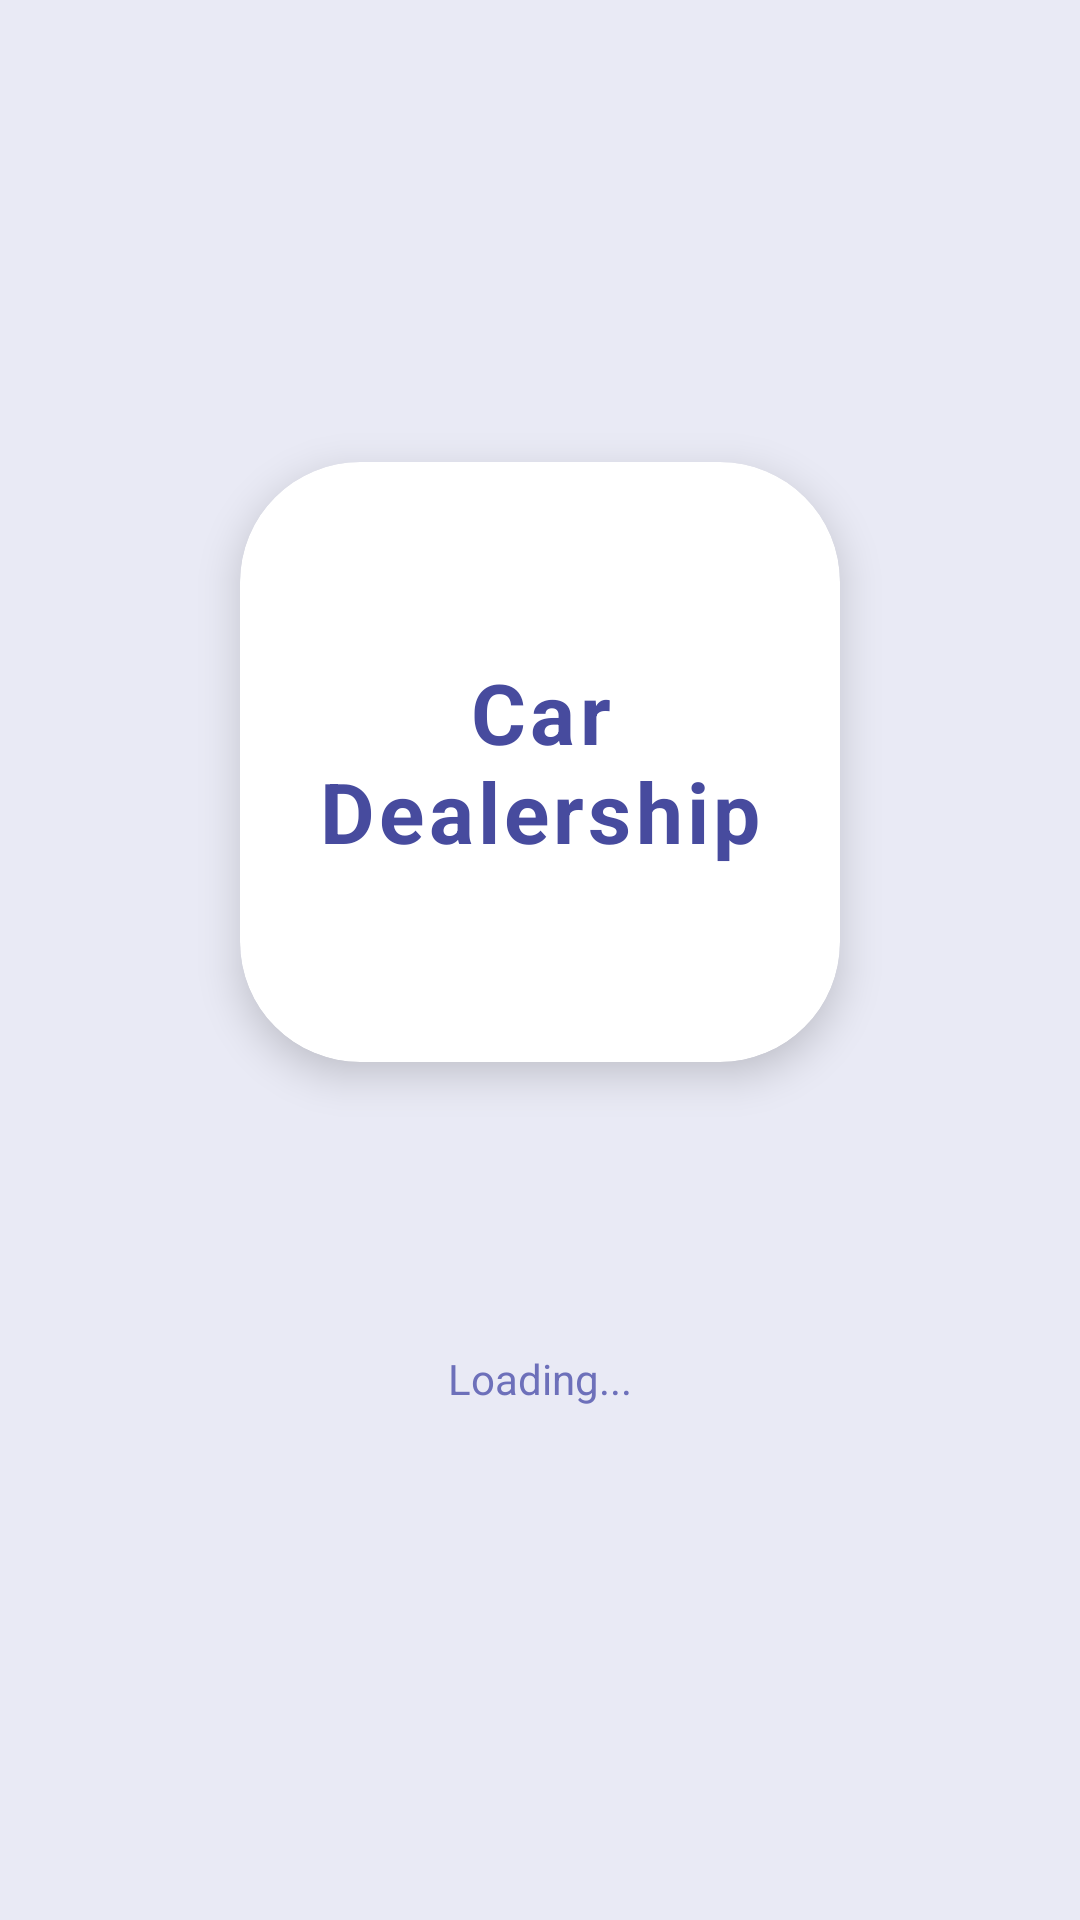

Reconstruct the res/layout file that produces this screen, plus the resources it refers to.
<!-- AndroidManifest.xml: application theme Theme.CarDealership -->
<!-- res/layout/activity_splash.xml -->
<?xml version="1.0" encoding="utf-8"?>
<androidx.constraintlayout.widget.ConstraintLayout xmlns:android="http://schemas.android.com/apk/res/android"
    xmlns:app="http://schemas.android.com/apk/res-auto"
    android:layout_width="match_parent"
    android:layout_height="match_parent"
    android:background="@color/pale_lavender"
    android:fitsSystemWindows="true">

    <androidx.cardview.widget.CardView
        android:id="@+id/cardLogo"
        android:layout_width="200dp"
        android:layout_height="200dp"
        app:cardCornerRadius="40dp"
        app:cardElevation="8dp"
        app:cardBackgroundColor="@color/white"
        app:layout_constraintBottom_toBottomOf="parent"
        app:layout_constraintEnd_toEndOf="parent"
        app:layout_constraintStart_toStartOf="parent"
        app:layout_constraintTop_toTopOf="parent"
        app:layout_constraintVertical_bias="0.35">

        <TextView
            android:id="@+id/tvLogo"
            android:layout_width="match_parent"
            android:layout_height="match_parent"
            android:gravity="center"
            android:text="@string/app_name"
            android:textColor="@color/royal_purple"
            android:textSize="28sp"
            android:textStyle="bold"
            android:letterSpacing="0.05" />

    </androidx.cardview.widget.CardView>

    <ProgressBar
        android:id="@+id/progressBar"
        android:layout_width="48dp"
        android:layout_height="48dp"
        android:layout_marginTop="32dp"
        android:indeterminateTint="@color/royal_purple"
        app:layout_constraintTop_toBottomOf="@id/cardLogo"
        app:layout_constraintStart_toStartOf="parent"
        app:layout_constraintEnd_toEndOf="parent"/>

    <TextView
        android:id="@+id/tvLoading"
        android:layout_width="wrap_content"
        android:layout_height="wrap_content"
        android:layout_marginTop="16dp"
        android:text="Loading..."
        android:textColor="@color/slate_purple"
        android:textSize="14sp"
        app:layout_constraintTop_toBottomOf="@id/progressBar"
        app:layout_constraintStart_toStartOf="parent"
        app:layout_constraintEnd_toEndOf="parent"/>

</androidx.constraintlayout.widget.ConstraintLayout>
<!-- resources referenced by this layout -->
<resources>
  <color name="pale_lavender">#E9EAF5</color>
  <color name="royal_purple">#474B9E</color>
  <color name="slate_purple">#6D70BA</color>
  <color name="white">#FFFFFFFF</color>
  <string name="app_name">Car Dealership</string>
  <style name="Theme.CarDealership" parent="Base.Theme.CarDealership" />
  <style name="Base.Theme.CarDealership" parent="Theme.MaterialComponents.DayNight.NoActionBar">
          <item name="colorPrimary">@color/royal_purple</item>
          <item name="colorPrimaryVariant">@color/deep_indigo</item>
          <item name="colorOnPrimary">@color/white</item>
          <item name="android:statusBarColor">@color/pale_lavender</item>
          <item name="android:windowLightStatusBar">true</item>
      </style>
  <color name="deep_indigo">#2B2D65</color>
</resources>
